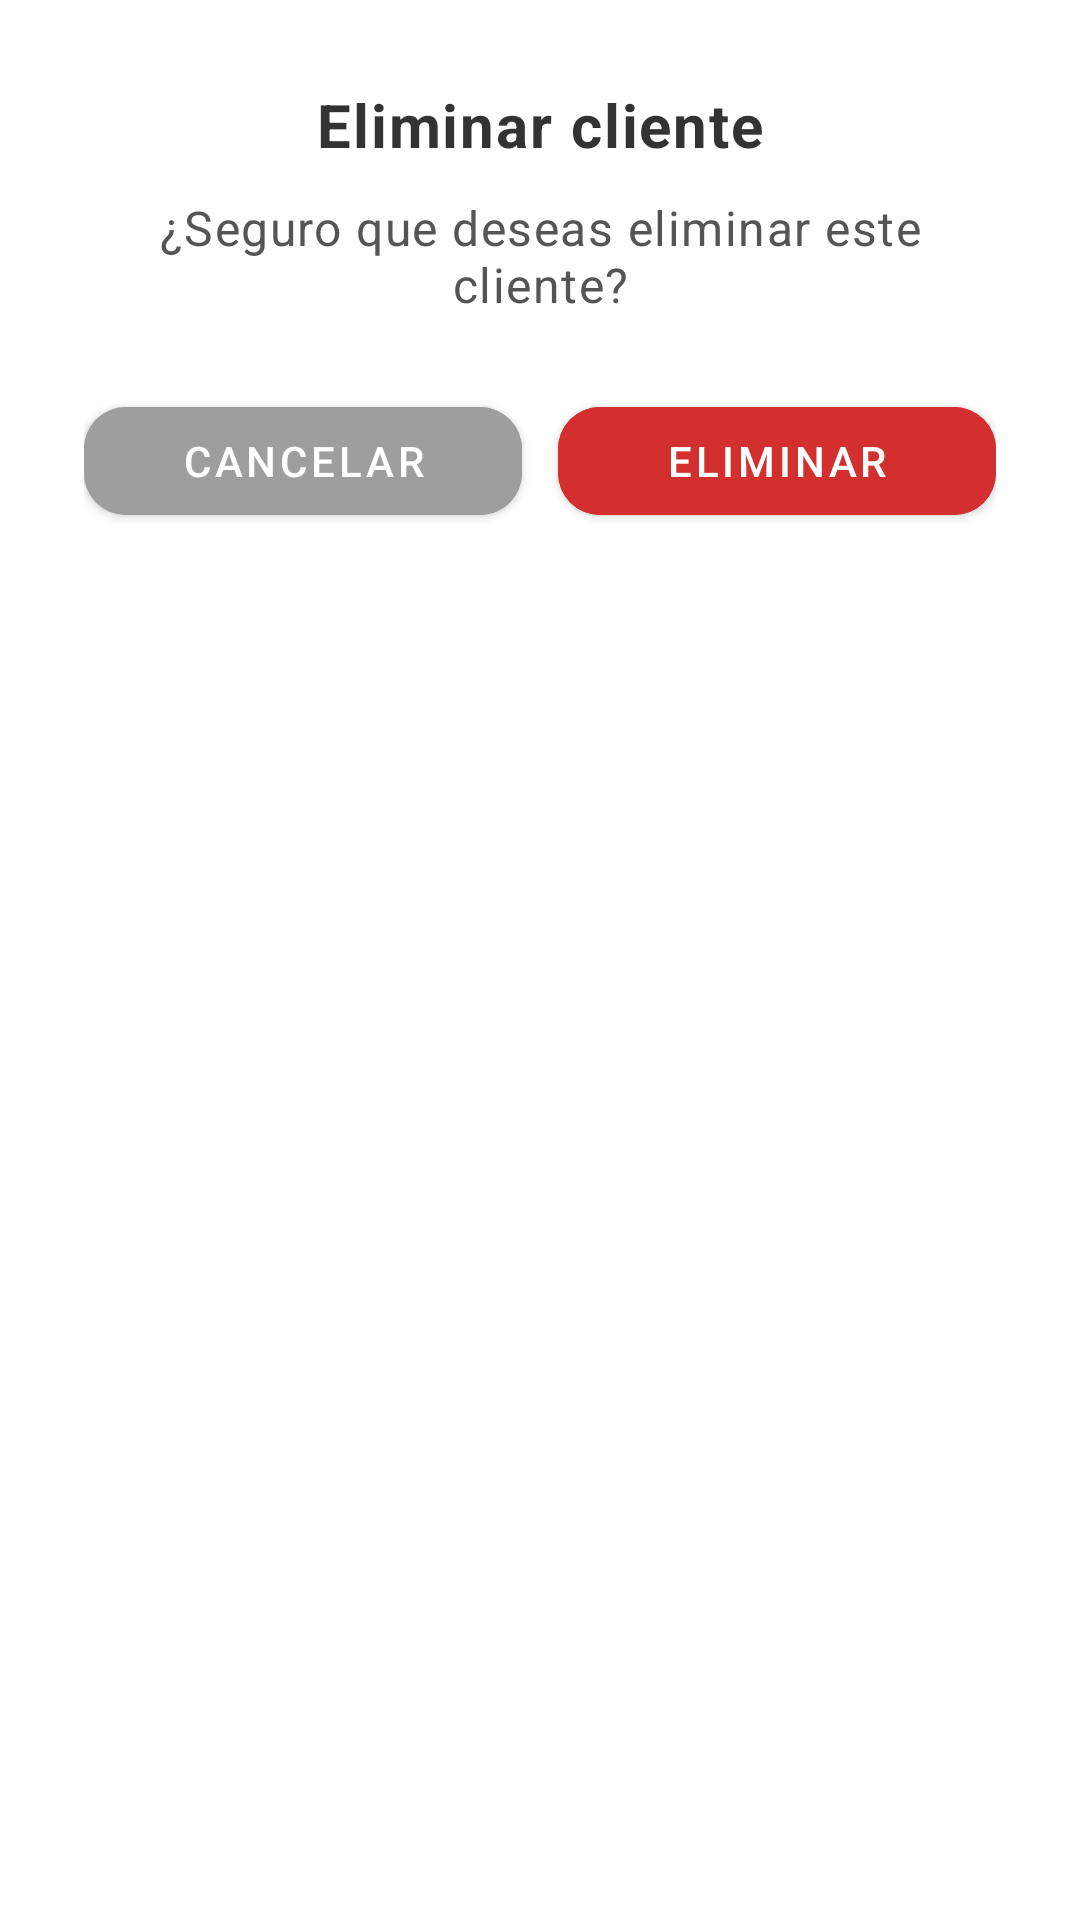

Layout XML and referenced resources for this Android screen:
<!-- AndroidManifest.xml: application theme Theme.AyudaCostura -->
<!-- res/layout/dialog_eliminar_cliente.xml -->
<?xml version="1.0" encoding="utf-8"?>
<LinearLayout xmlns:android="http://schemas.android.com/apk/res/android"
    xmlns:app="http://schemas.android.com/apk/res-auto"
    android:orientation="vertical"
    android:padding="28dp"
    android:background="@android:color/white"
    android:layout_width="match_parent"
    android:layout_height="wrap_content"
    android:gravity="center_horizontal">

    
    <TextView
        android:id="@+id/tvDialogTitulo"
        android:text="Eliminar cliente"
        android:textSize="20sp"
        android:textStyle="bold"
        android:textColor="#333333"
        android:layout_width="wrap_content"
        android:layout_height="wrap_content" />

    
    <TextView
        android:id="@+id/tvDialogMensaje"
        android:layout_marginTop="10dp"
        android:text="¿Seguro que deseas eliminar este cliente?"
        android:textSize="16sp"
        android:textColor="#555555"
        android:gravity="center"
        android:layout_width="match_parent"
        android:layout_height="wrap_content" />

    
    <LinearLayout
        android:layout_marginTop="24dp"
        android:layout_width="match_parent"
        android:layout_height="wrap_content"
        android:orientation="horizontal"
        android:gravity="center"
        android:weightSum="2">

        <com.google.android.material.button.MaterialButton
            android:id="@+id/btnCancelarDialog"
            android:layout_width="0dp"
            android:layout_height="wrap_content"
            android:layout_marginEnd="6dp"
            android:layout_weight="1"
            android:backgroundTint="#9E9E9E"
            android:text="Cancelar"
            android:textSize="14sp"
            android:textColor="@android:color/white"
            app:cornerRadius="14dp" />

        <com.google.android.material.button.MaterialButton
            android:id="@+id/btnEliminarDialog"
            android:layout_width="0dp"
            android:layout_height="wrap_content"
            android:layout_weight="1"
            android:text="Eliminar"
            android:textSize="14sp"
            android:textColor="@android:color/white"
            android:backgroundTint="#D32F2F"
            app:cornerRadius="14dp"
            android:layout_marginStart="6dp" />
    </LinearLayout>

</LinearLayout>
<!-- resources referenced by this layout -->
<resources>
  <style name="Theme.AyudaCostura" parent="Theme.Material3.Light.NoActionBar">
          
          <item name="colorPrimary">@color/color_primario</item>
          <item name="colorPrimaryDark">@color/color_primario_oscuro</item>
          <item name="colorOnPrimary">@color/color_boton_texto</item>
          <item name="android:colorBackground">@color/color_fondo</item>
          <item name="android:textColor">@color/color_texto</item>
  
          
          <item name="materialButtonStyle">@style/Widget.AyudaCostura.Boton</item>
  
          
          <item name="textInputStyle">@style/Widget.AyudaCostura.TextInputLayout</item>
  
          
          <item name="android:textViewStyle">@style/Widget.AyudaCostura.Texto</item>
      </style>
  <color name="color_primario">#7B3CBA</color>
  <color name="color_primario_oscuro">#6A1B9A</color>
  <color name="color_boton_texto">@android:color/white</color>
  <color name="color_fondo">#FBEAE7</color>
  <color name="color_texto">#333333</color>
  <style name="Widget.AyudaCostura.Boton" parent="Widget.MaterialComponents.Button">
          <item name="android:backgroundTint">@color/color_primario</item>
          <item name="android:textColor">@color/color_boton_texto</item>
          <item name="android:minHeight">48dp</item>
          <item name="android:textSize">16sp</item>
          <item name="cornerRadius">12dp</item>
      </style>
  <style name="Widget.AyudaCostura.TextInputLayout" parent="Widget.MaterialComponents.TextInputLayout.OutlinedBox">
          <item name="boxStrokeColor">@color/color_primario_oscuro</item>
          <item name="hintTextColor">@color/color_primario_oscuro</item>
          <item name="android:textColor">@color/color_texto</item>
      </style>
  <style name="Widget.AyudaCostura.Texto" parent="TextAppearance.MaterialComponents.Body1">
          <item name="android:textColor">@color/color_texto</item>
          <item name="android:textSize">16sp</item>
      </style>
</resources>
